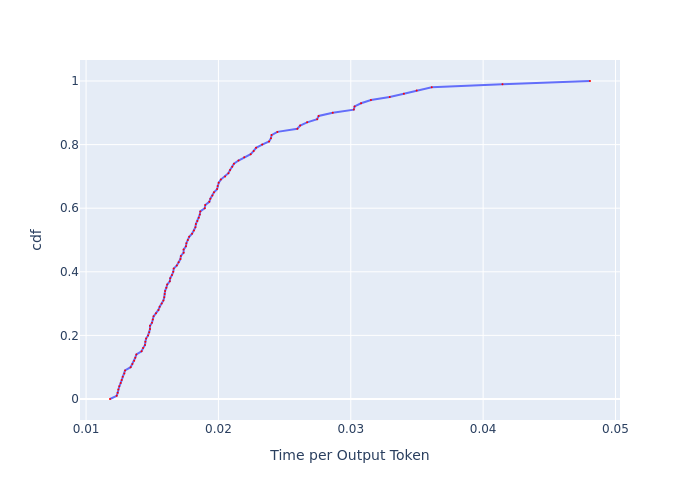

Source data for this figure (header and first rows):
, cdf, Time per Output Token
0, 0.0, 0.01181
1, 0.01, 0.01231
2, 0.02, 0.01239
3, 0.03, 0.01244
4, 0.04, 0.01251
5, 0.05, 0.01261
6, 0.06, 0.01269
7, 0.07, 0.01277
8, 0.08, 0.01289
9, 0.09, 0.01295
10, 0.1, 0.01337
11, 0.11, 0.0135
12, 0.12, 0.01364
13, 0.13, 0.01372
14, 0.14, 0.0138
15, 0.15, 0.01419
16, 0.16, 0.01431
17, 0.17, 0.01445
18, 0.18, 0.01448
19, 0.19, 0.01454
20, 0.2, 0.01468
21, 0.21, 0.01477
22, 0.22, 0.01483
23, 0.23, 0.01483
24, 0.24, 0.01498
25, 0.25, 0.01504
26, 0.26, 0.0151
27, 0.27, 0.01528
28, 0.28, 0.01547
29, 0.29, 0.01556
30, 0.3, 0.01572
31, 0.31, 0.01584
32, 0.32, 0.01591
33, 0.33, 0.01594
34, 0.34, 0.01597
35, 0.35, 0.01607
36, 0.36, 0.01613
37, 0.37, 0.01633
38, 0.38, 0.01636
39, 0.39, 0.01649
40, 0.4, 0.01659
41, 0.41, 0.01662
42, 0.42, 0.01686
43, 0.43, 0.01699
44, 0.44, 0.01713
45, 0.45, 0.01716
46, 0.46, 0.01737
47, 0.47, 0.01737
48, 0.48, 0.01754
49, 0.49, 0.01758
50, 0.5, 0.01769
51, 0.51, 0.01779
52, 0.52, 0.01801
53, 0.53, 0.01815
54, 0.54, 0.01826
55, 0.55, 0.0183
56, 0.56, 0.01841
57, 0.57, 0.01852
58, 0.58, 0.01859
59, 0.59, 0.01863
... 41 more rows
